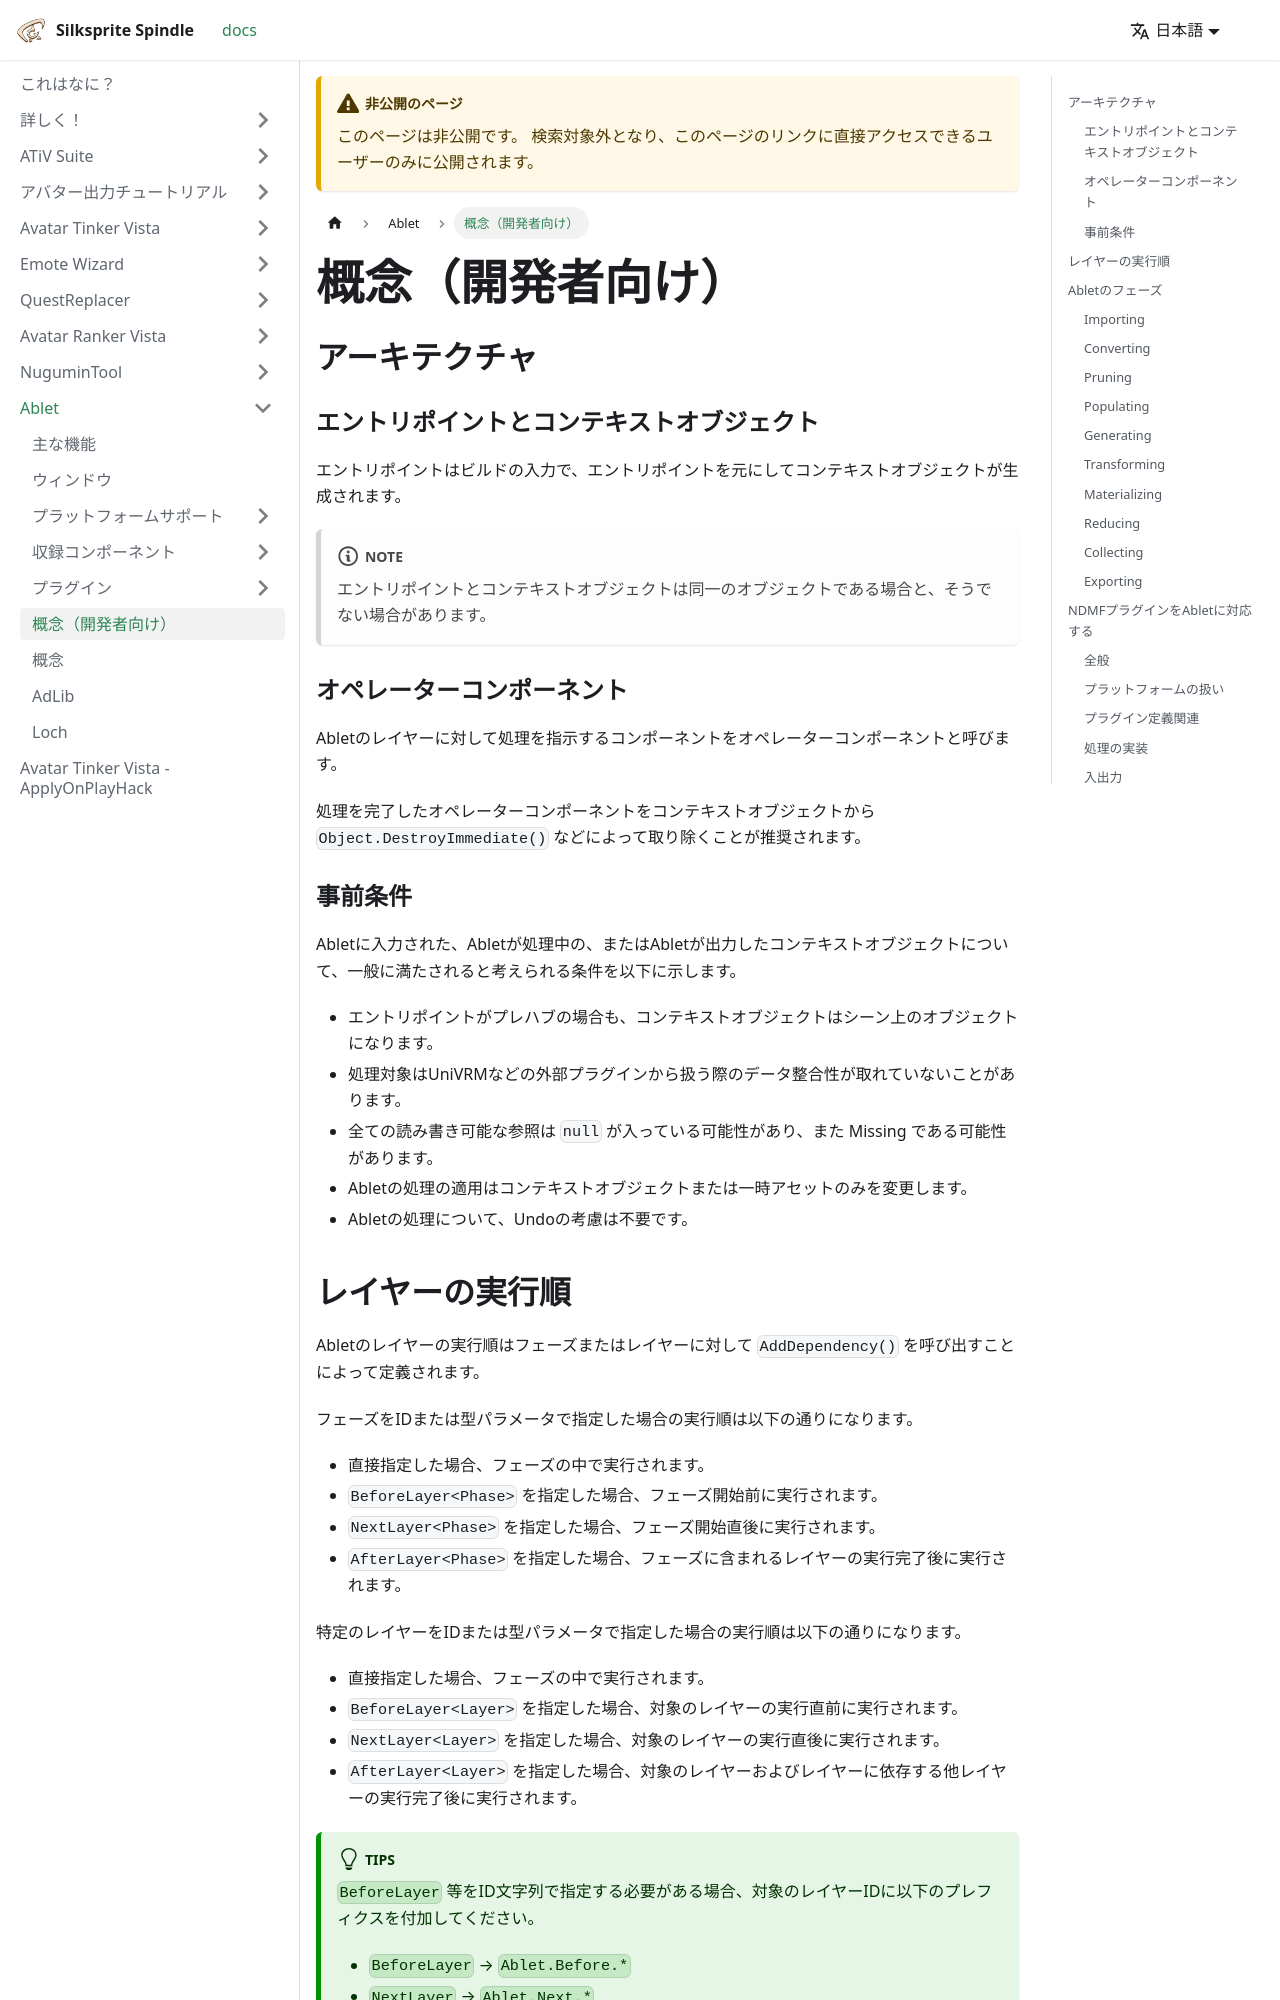

repository: kaikoga/docs · page: ablet/concepts_dev.html · generator: docusaurus

---
sidebar_position: 301
unlisted: true
---

# 概念（開発者向け）

## アーキテクチャ

### エントリポイントとコンテキストオブジェクト

エントリポイントはビルドの入力で、エントリポイントを元にしてコンテキストオブジェクトが生成されます。

:::note[NOTE]
エントリポイントとコンテキストオブジェクトは同一のオブジェクトである場合と、そうでない場合があります。
:::

### オペレーターコンポーネント

Abletのレイヤーに対して処理を指示するコンポーネントをオペレーターコンポーネントと呼びます。

処理を完了したオペレーターコンポーネントをコンテキストオブジェクトから `Object.DestroyImmediate()` などによって取り除くことが推奨されます。

### 事前条件

Abletに入力された、Abletが処理中の、またはAbletが出力したコンテキストオブジェクトについて、一般に満たされると考えられる条件を以下に示します。

- エントリポイントがプレハブの場合も、コンテキストオブジェクトはシーン上のオブジェクトになります。
- 処理対象はUniVRMなどの外部プラグインから扱う際のデータ整合性が取れていないことがあります。
- 全ての読み書き可能な参照は `null` が入っている可能性があり、また Missing である可能性があります。
- Abletの処理の適用はコンテキストオブジェクトまたは一時アセットのみを変更します。
- Abletの処理について、Undoの考慮は不要です。

## レイヤーの実行順

Abletのレイヤーの実行順はフェーズまたはレイヤーに対して `AddDependency()` を呼び出すことによって定義されます。

フェーズをIDまたは型パラメータで指定した場合の実行順は以下の通りになります。

- 直接指定した場合、フェーズの中で実行されます。
- `BeforeLayer<Phase>` を指定した場合、フェーズ開始前に実行されます。
- `NextLayer<Phase>` を指定した場合、フェーズ開始直後に実行されます。
- `AfterLayer<Phase>` を指定した場合、フェーズに含まれるレイヤーの実行完了後に実行されます。

特定のレイヤーをIDまたは型パラメータで指定した場合の実行順は以下の通りになります。

- 直接指定した場合、フェーズの中で実行されます。
- `BeforeLayer<Layer>` を指定した場合、対象のレイヤーの実行直前に実行されます。
- `NextLayer<Layer>` を指定した場合、対象のレイヤーの実行直後に実行されます。
- `AfterLayer<Layer>` を指定した場合、対象のレイヤーおよびレイヤーに依存する他レイヤーの実行完了後に実行されます。

:::tip[TIPS]
`BeforeLayer` 等をID文字列で指定する必要がある場合、対象のレイヤーIDに以下のプレフィクスを付加してください。

- `BeforeLayer` → `Ablet.Before.*`
- `NextLayer` → `Ablet.Next.*`
- `AfterLayer` → `Ablet.After.*`
:::

:::warning[WARNING]
フェーズ内のレイヤーの実行順や、同じレイヤーに依存するレイヤーの実行順は未定義です。

Abletのパッチバージョンで動作が変わる可能性があります。
:::
